9-way image classification set "images" from GitHub (EnzoN7/Image-classification); label vocabulary: apricot, avocado, blueberries, cherries, kiwi, peaches, strawberries, watermelons, apples.

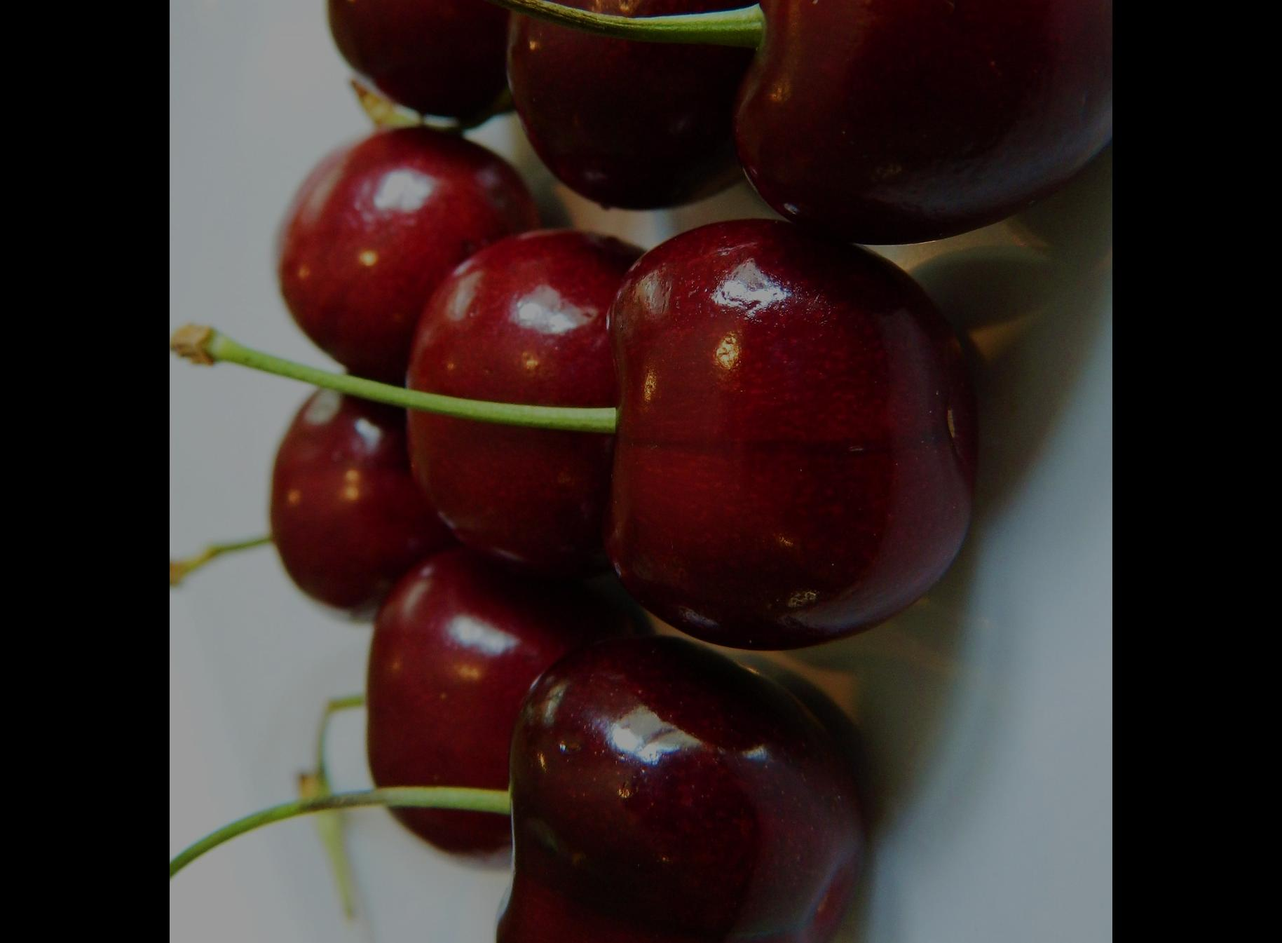
Label: cherries

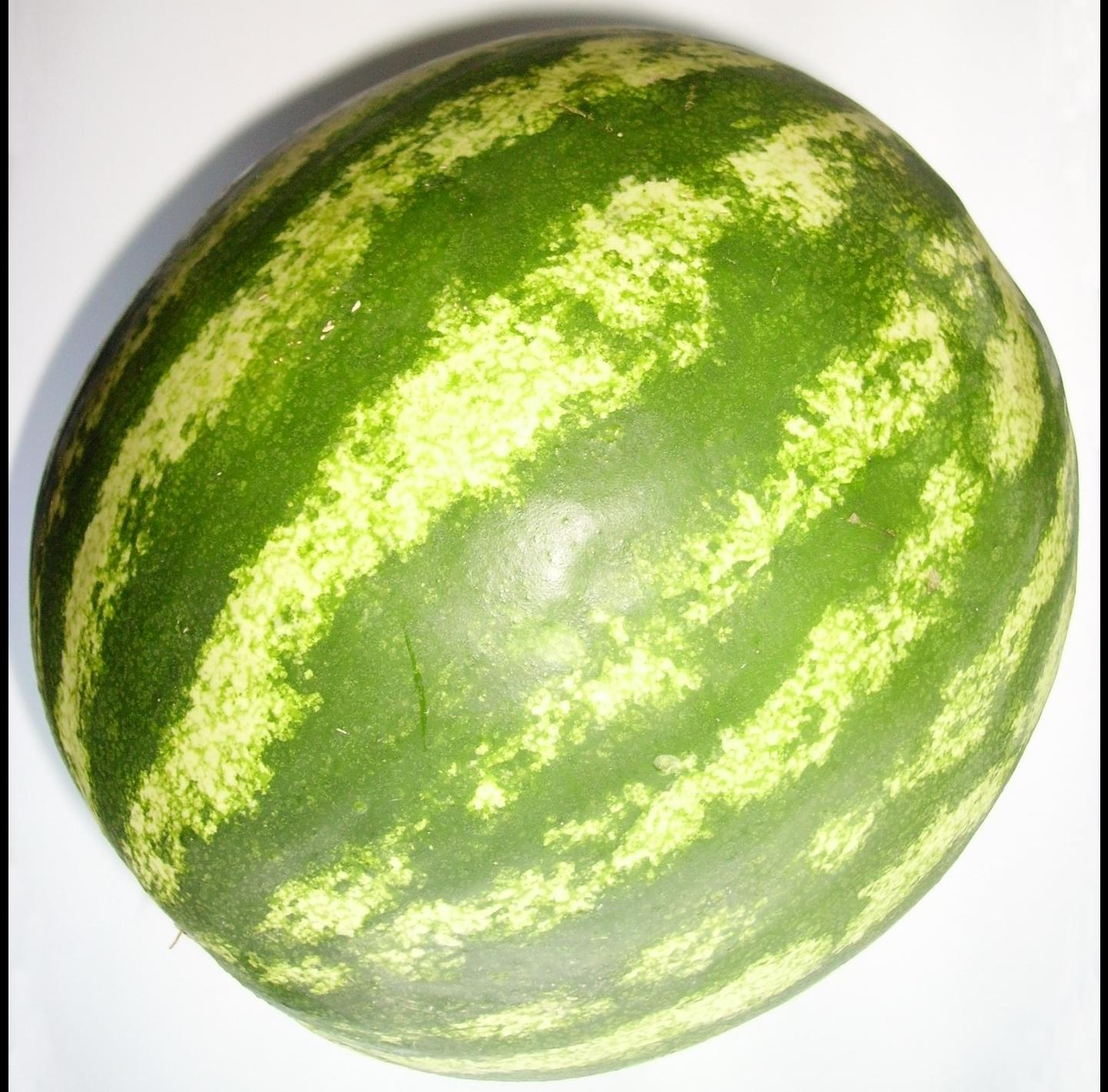
Label: watermelons

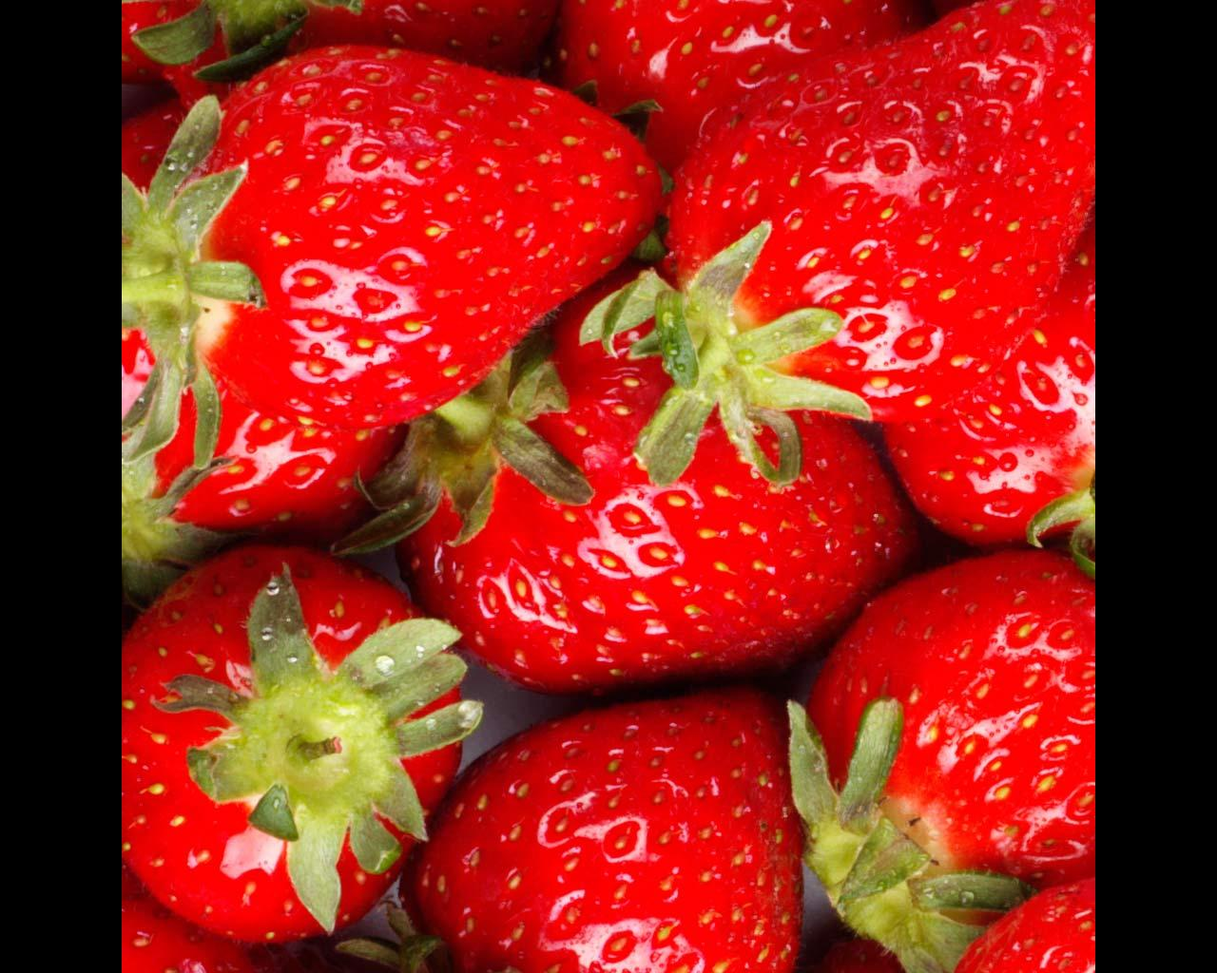
Label: strawberries

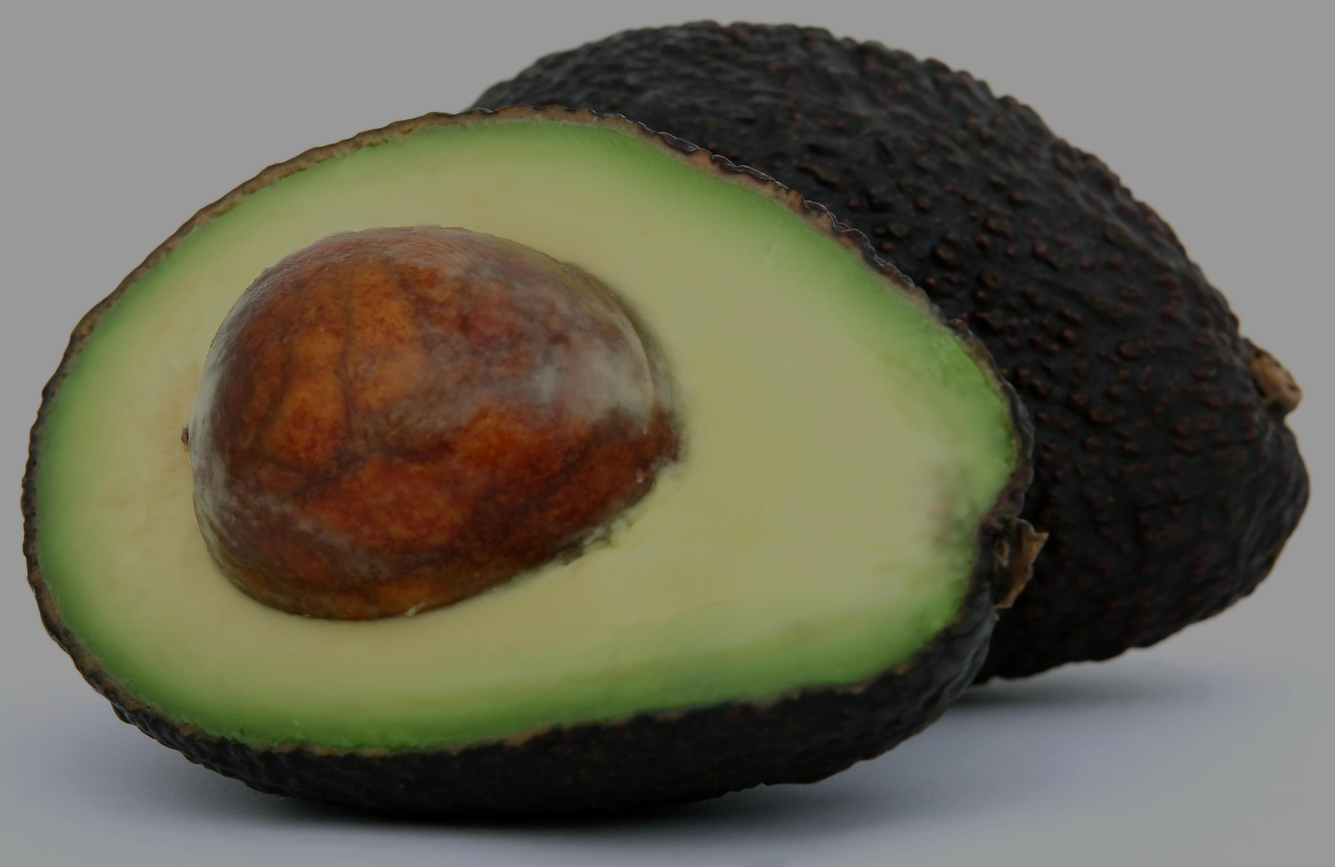
Label: avocado

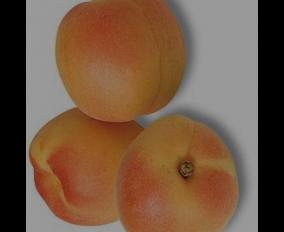
Label: apricot

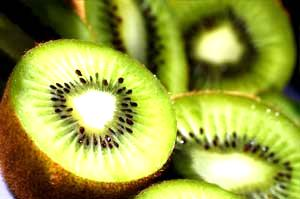
Label: kiwi
